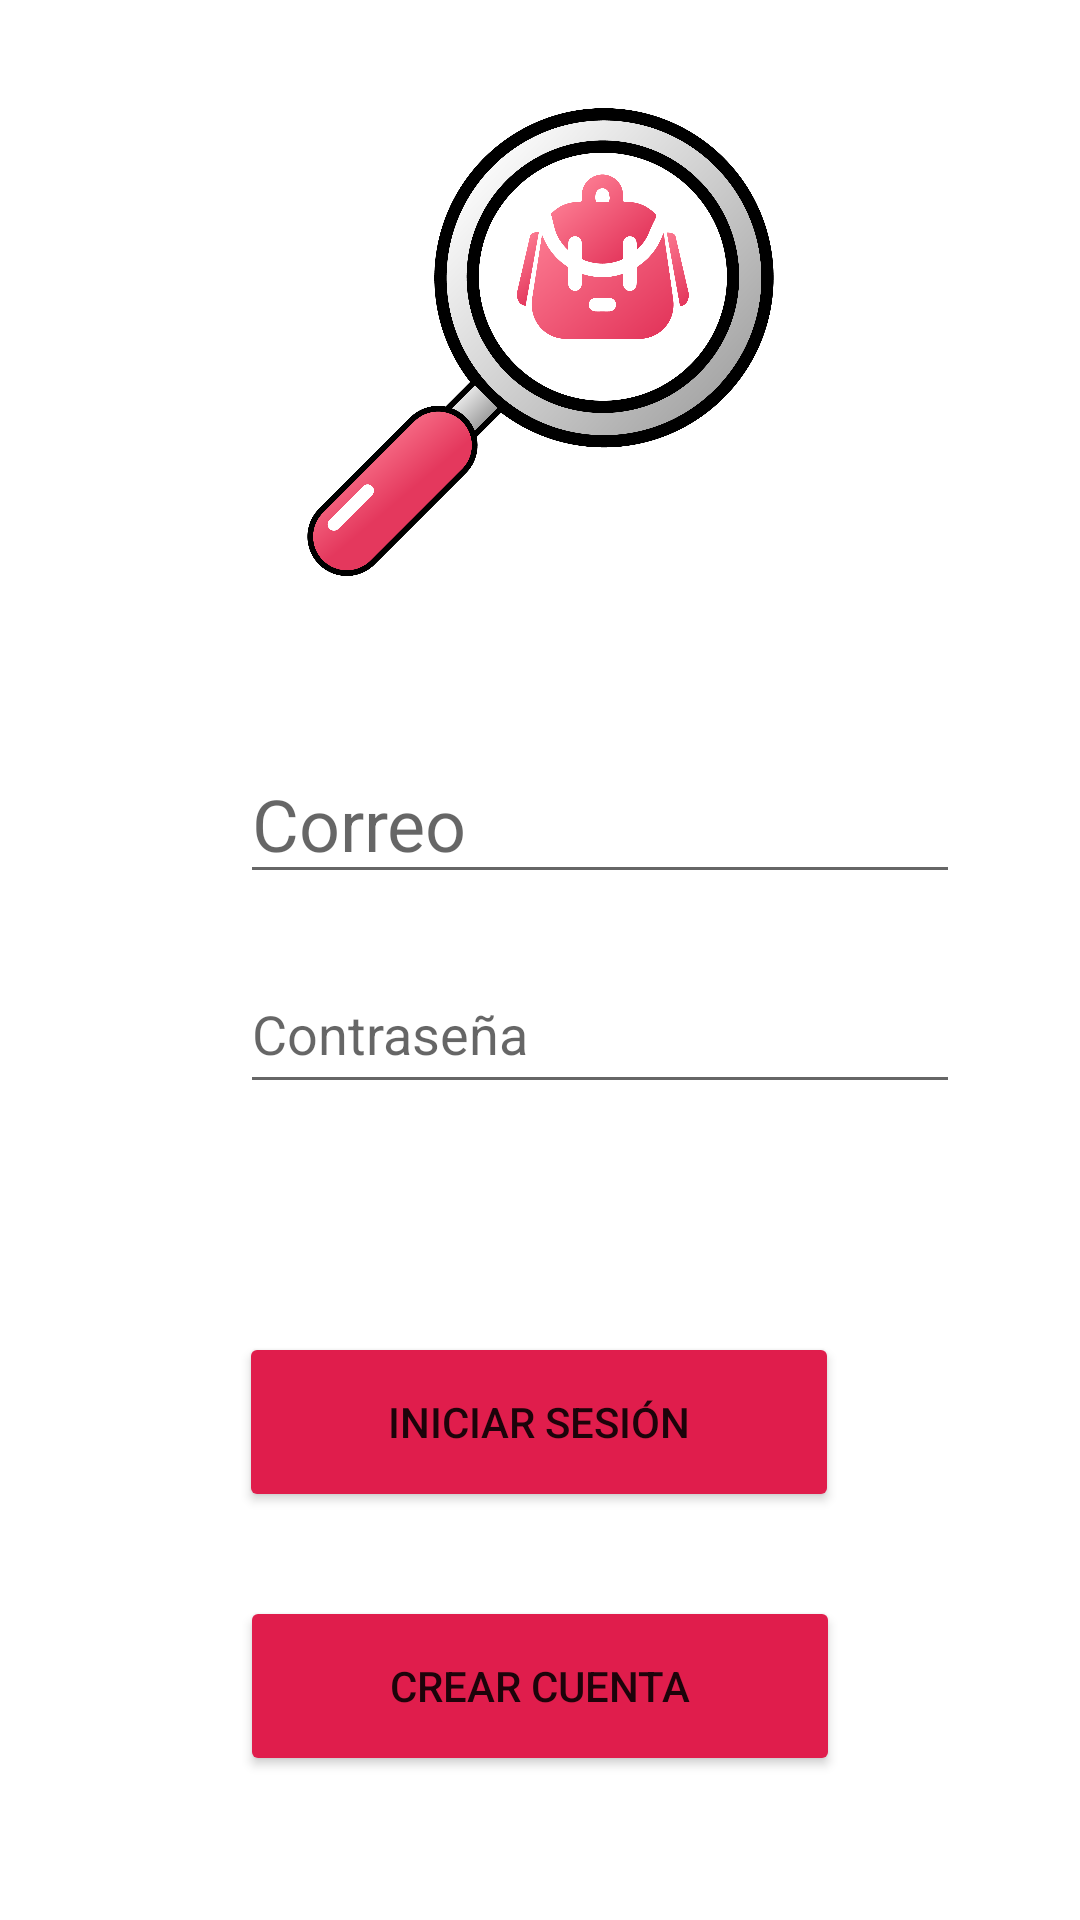

Write the Android layout XML for this screen, with the resource values it uses.
<!-- AndroidManifest.xml: application theme Theme.FoundApp -->
<!-- res/layout/activity_main.xml -->
<?xml version="1.0" encoding="utf-8"?>
<androidx.constraintlayout.widget.ConstraintLayout xmlns:android="http://schemas.android.com/apk/res/android"
    xmlns:app="http://schemas.android.com/apk/res-auto"
    xmlns:tools="http://schemas.android.com/tools"
    android:layout_width="match_parent"
    android:layout_height="match_parent"
    tools:context=".MainActivity">

    <ImageView
        android:id="@+id/imageView"
        android:layout_width="173dp"
        android:layout_height="156dp"
        android:layout_marginTop="36dp"
        app:layout_constraintEnd_toEndOf="parent"
        app:layout_constraintStart_toStartOf="parent"
        app:layout_constraintTop_toTopOf="parent"
        app:srcCompat="@drawable/fa_original" />

    <EditText
        android:id="@+id/txtLoginCorreo"
        android:layout_width="0dp"
        android:layout_height="50dp"
        android:layout_marginStart="80dp"
        android:layout_marginLeft="80dp"
        android:layout_marginTop="56dp"
        android:layout_marginEnd="40dp"
        android:layout_marginRight="40dp"
        android:ems="10"
        android:hint="@string/correo"
        android:inputType="textPersonName"
        android:textSize="24sp"
        app:layout_constraintEnd_toEndOf="parent"
        app:layout_constraintHorizontal_bias="1.0"
        app:layout_constraintStart_toStartOf="parent"
        app:layout_constraintTop_toBottomOf="@+id/imageView" />

    <ImageView
        android:id="@+id/imageView3"
        android:layout_width="57dp"
        android:layout_height="51dp"
        android:layout_marginTop="56dp"
        app:layout_constraintEnd_toStartOf="@+id/txtLoginCorreo"
        app:layout_constraintHorizontal_bias="0.695"
        app:layout_constraintStart_toStartOf="parent"
        app:layout_constraintTop_toBottomOf="@+id/imageView"
        app:srcCompat="@drawable/icon_user" />

    <EditText
        android:id="@+id/txtLoginPass"
        android:layout_width="0dp"
        android:layout_height="50dp"
        android:layout_marginStart="80dp"
        android:layout_marginLeft="80dp"
        android:layout_marginTop="20dp"
        android:layout_marginEnd="40dp"
        android:layout_marginRight="40dp"
        android:ems="10"
        android:hint="@string/contraseña"
        android:inputType="textPassword"
        app:layout_constraintEnd_toEndOf="parent"
        app:layout_constraintHorizontal_bias="0.0"
        app:layout_constraintStart_toStartOf="parent"
        app:layout_constraintTop_toBottomOf="@+id/txtLoginCorreo" />

    <Button
        android:id="@+id/btnIniciarSesion"
        android:layout_width="200dp"
        android:layout_height="60dp"
        android:layout_marginTop="76dp"
        android:text="Iniciar Sesión"
        app:backgroundTint="#E01D4C"
        app:cornerRadius="45dp"
        app:layout_constraintEnd_toEndOf="parent"
        app:layout_constraintHorizontal_bias="0.497"
        app:layout_constraintStart_toStartOf="parent"
        app:layout_constraintTop_toBottomOf="@+id/txtLoginPass" />

    <Button
        android:id="@+id/btnCrearCuenta"
        android:layout_width="200dp"
        android:layout_height="60dp"
        android:layout_marginTop="28dp"
        android:text="Crear Cuenta"
        app:backgroundTint="#E01D4C"
        app:cornerRadius="45dp"
        app:layout_constraintEnd_toEndOf="parent"
        app:layout_constraintStart_toStartOf="parent"
        app:layout_constraintTop_toBottomOf="@+id/btnIniciarSesion" />

    <ImageView
        android:id="@+id/imageView4"
        android:layout_width="56dp"
        android:layout_height="49dp"
        android:layout_marginTop="20dp"
        app:layout_constraintEnd_toStartOf="@+id/txtLoginPass"
        app:layout_constraintHorizontal_bias="0.666"
        app:layout_constraintStart_toStartOf="parent"
        app:layout_constraintTop_toBottomOf="@+id/imageView3"
        app:srcCompat="@drawable/icon_pass" />

</androidx.constraintlayout.widget.ConstraintLayout>
<!-- resources referenced by this layout -->
<resources>
  <!-- drawable fa_original: png bitmap (drawable-v24, 290643 bytes) -->
  <string name="correo">Correo</string>
  <style name="Theme.FoundApp" parent="Theme.MaterialComponents.DayNight.NoActionBar">
          
          <item name="colorPrimary">@color/purple_500</item>
          <item name="colorPrimaryVariant">@color/purple_700</item>
          <item name="colorOnPrimary">@color/white</item>
          
          <item name="colorSecondary">@color/teal_200</item>
          <item name="colorSecondaryVariant">@color/teal_700</item>
          <item name="colorOnSecondary">@color/black</item>
          
          <item name="android:statusBarColor" tools:targetApi="l">?attr/colorPrimaryVariant</item>
          
      </style>
  <color name="purple_500">#E01D4C</color>
  <color name="purple_700">#E01D4C</color>
  <color name="white">#FFFFFFFF</color>
  <color name="teal_200">#FF03DAC5</color>
  <color name="teal_700">#FF018786</color>
  <color name="black">#FF000000</color>
</resources>
